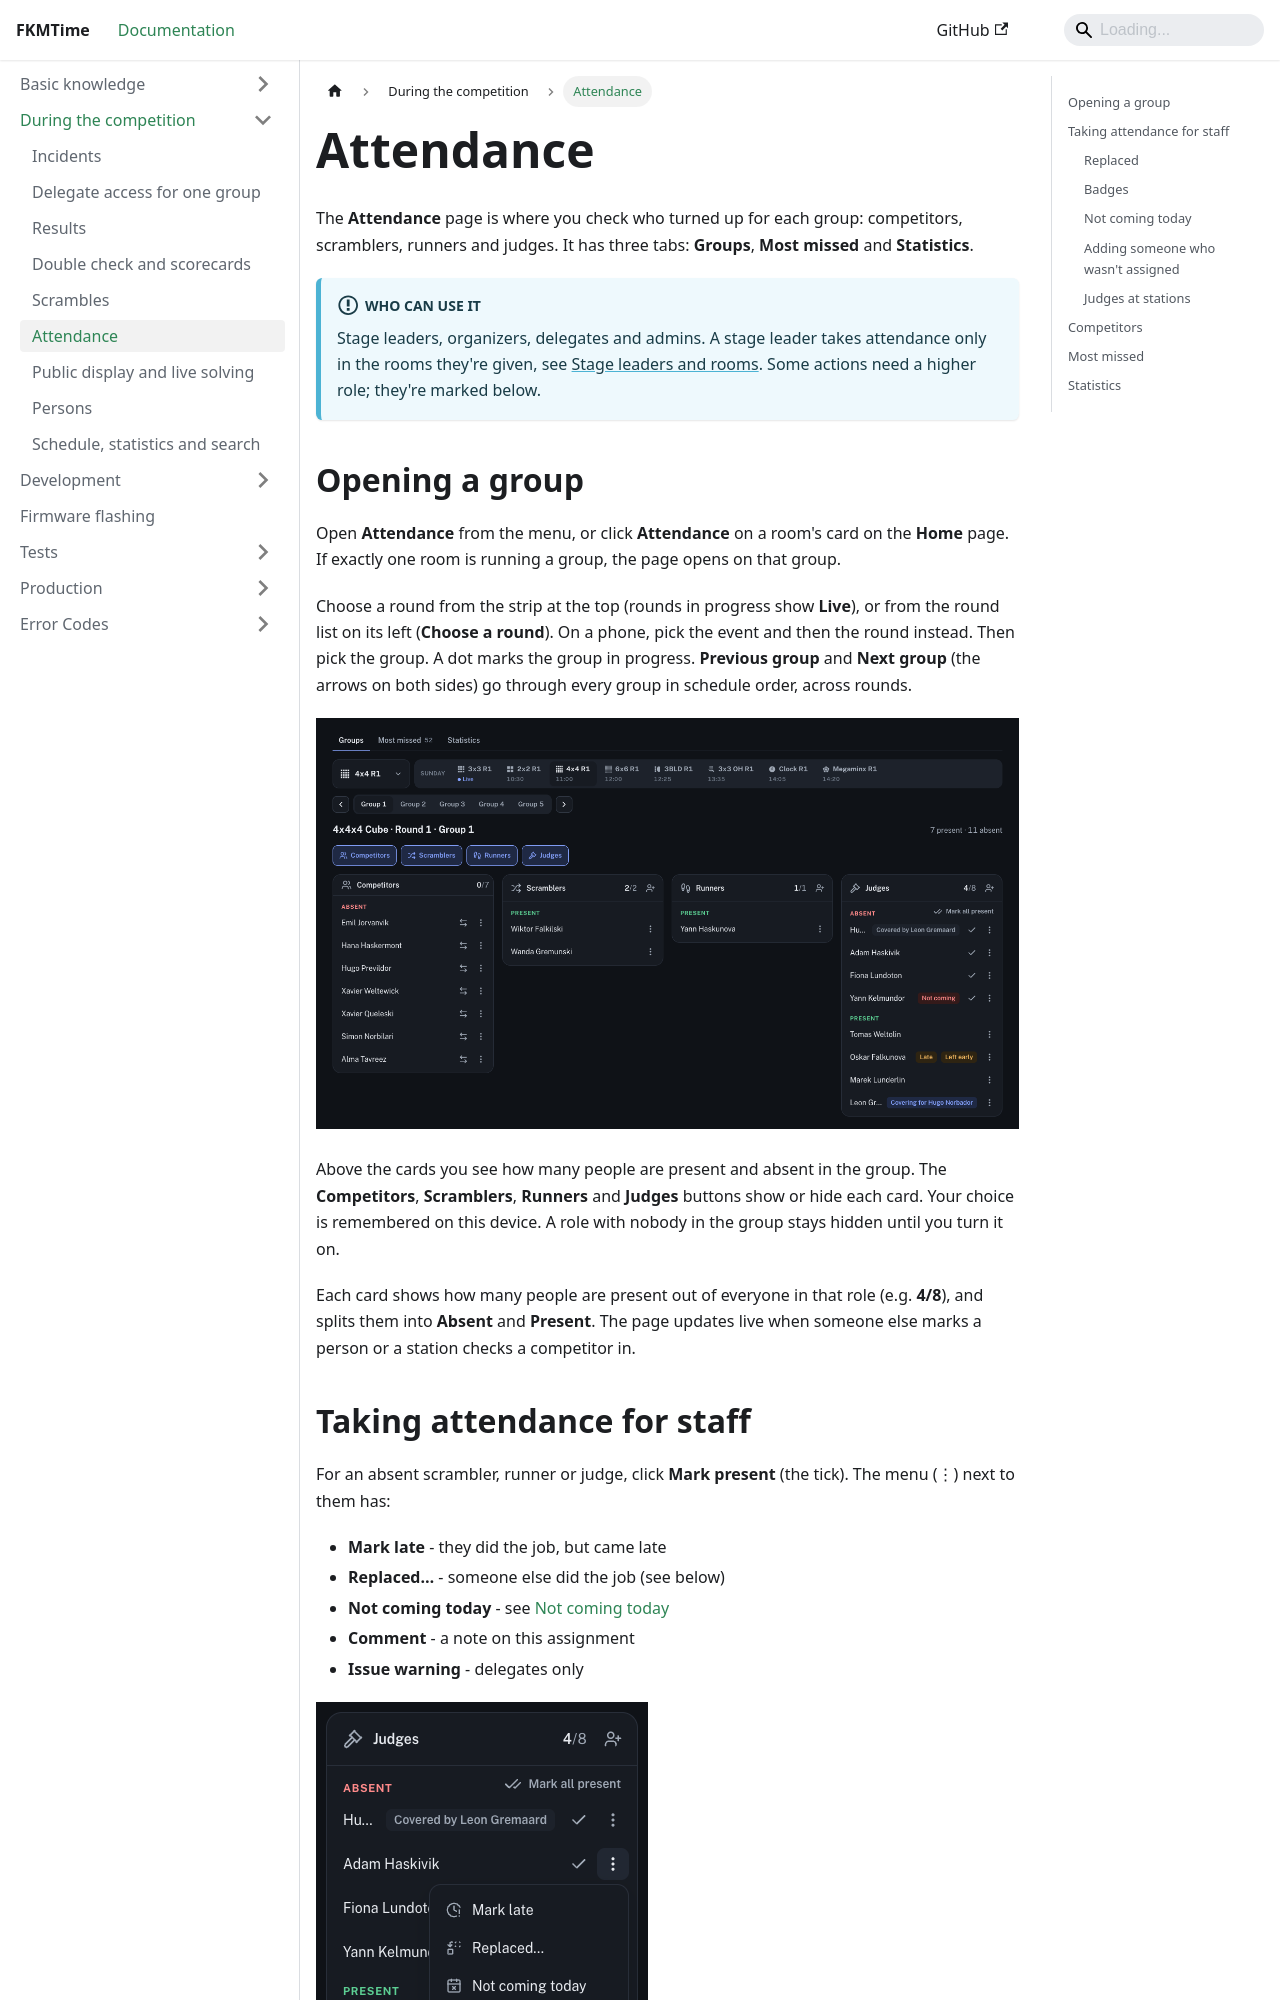

repository: FKMTime/docs · page: during-the-competition/attendance/index.html · generator: docusaurus

---
sidebar_position: 6
---

# Attendance

The **Attendance** page is where you check who turned up for each group: competitors, scramblers, runners and judges. It has three tabs: **Groups**, **Most missed** and **Statistics**.

:::info Who can use it
Stage leaders, organizers, delegates and admins. A stage leader takes attendance only in the rooms they're given, see [Stage leaders and rooms](../basic-knowledge/accounts.md#stage-leaders-and-rooms). Some actions need a higher role; they're marked below.
:::

## Opening a group

Open **Attendance** from the menu, or click **Attendance** on a room's card on the **Home** page. If exactly one room is running a group, the page opens on that group.

Choose a round from the strip at the top (rounds in progress show **Live**), or from the round list on its left (**Choose a round**). On a phone, pick the event and then the round instead. Then pick the group. A dot marks the group in progress. **Previous group** and **Next group** (the arrows on both sides) go through every group in schedule order, across rounds.

![Attendance of a group](../assets/attendance-group.png)

Above the cards you see how many people are present and absent in the group. The **Competitors**, **Scramblers**, **Runners** and **Judges** buttons show or hide each card. Your choice is remembered on this device. A role with nobody in the group stays hidden until you turn it on.

Each card shows how many people are present out of everyone in that role (e.g. **4/8**), and splits them into **Absent** and **Present**. The page updates live when someone else marks a person or a station checks a competitor in.
